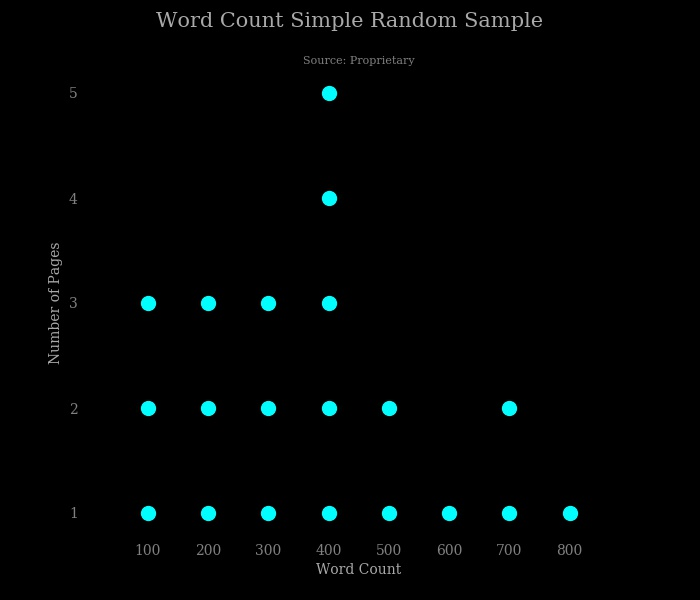

Data behind this chart, as committed beside it:
, count, pages
0, 100, 3
1, 200, 3
2, 300, 3
3, 400, 5
4, 500, 2
5, 600, 1
6, 700, 2
7, 800, 1
